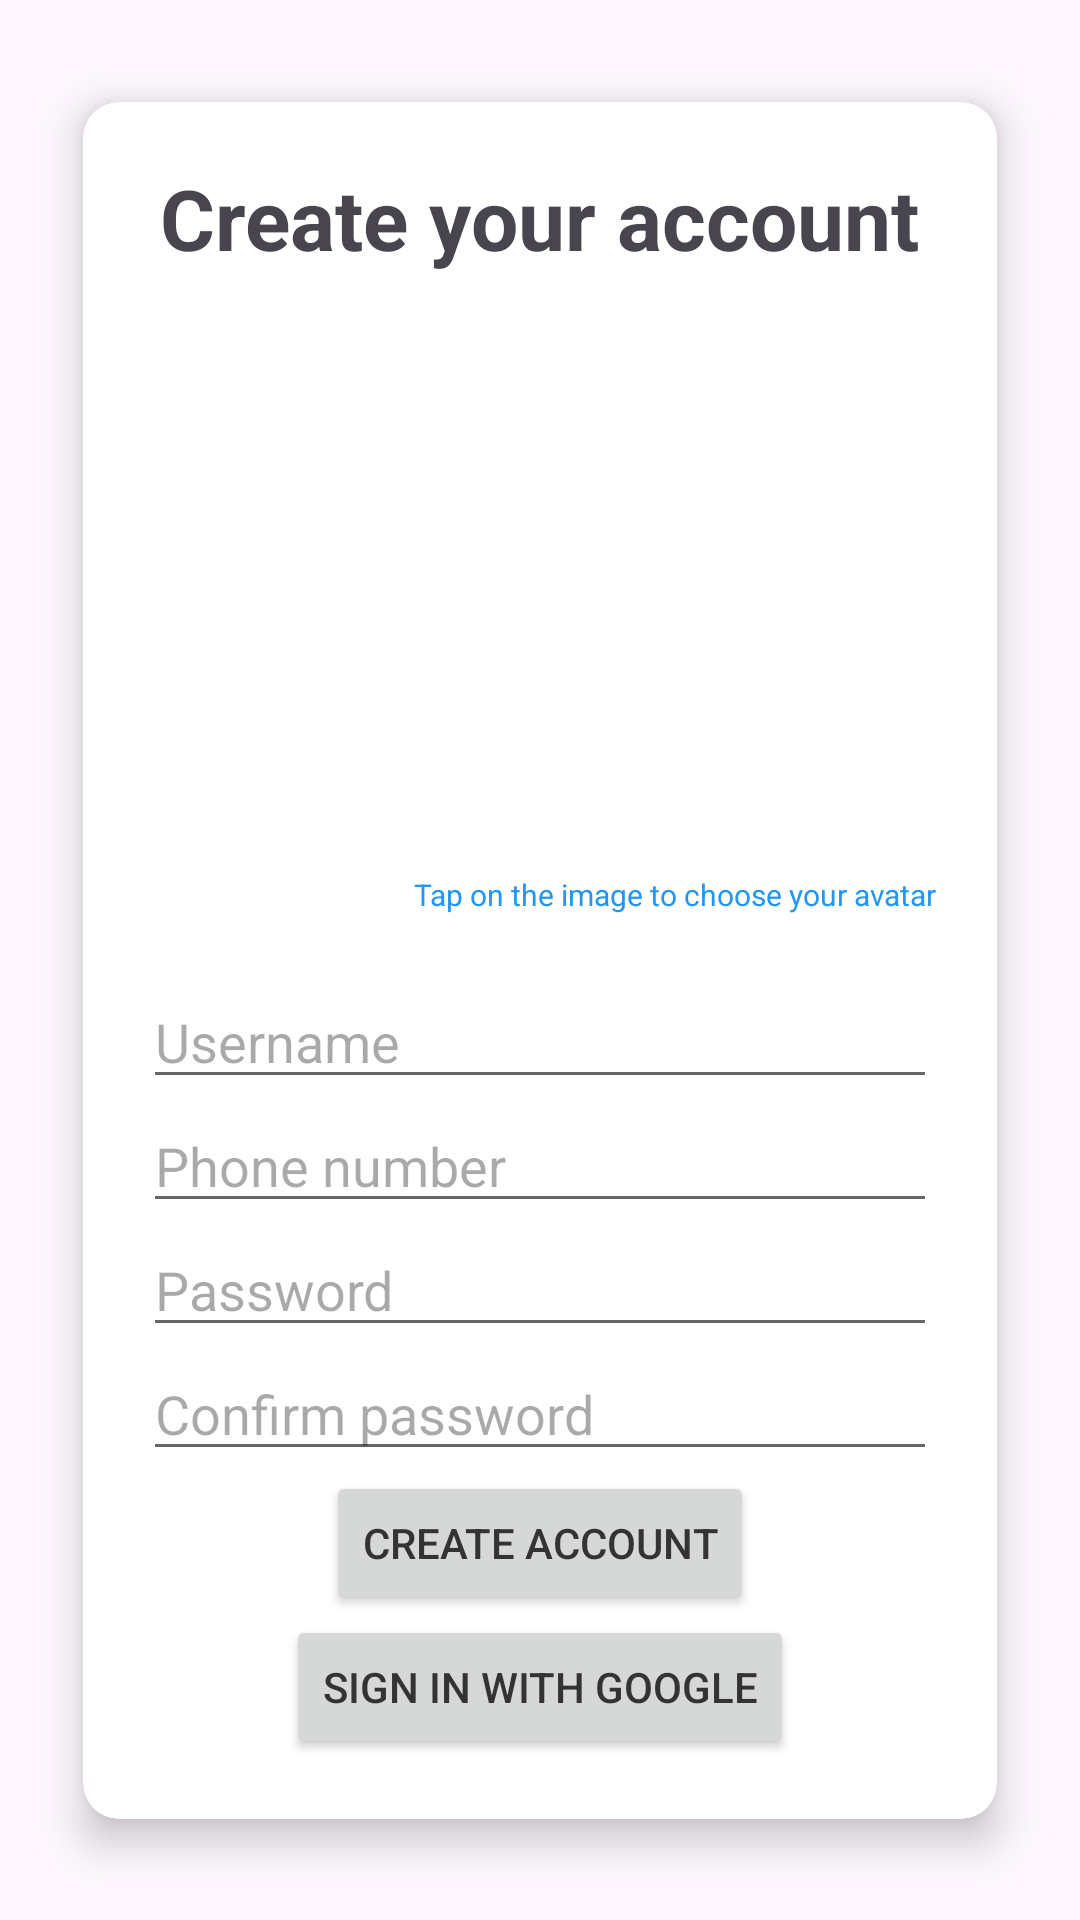

The Android layout XML behind this screen, and the referenced resources:
<!-- AndroidManifest.xml: application theme Theme.MantenteEnContacto -->
<!-- res/layout/activity_register.xml -->
<?xml version="1.0" encoding="utf-8"?>
<androidx.constraintlayout.widget.ConstraintLayout xmlns:android="http://schemas.android.com/apk/res/android"
    xmlns:app="http://schemas.android.com/apk/res-auto"
    xmlns:tools="http://schemas.android.com/tools"
    android:id="@+id/main"
    android:layout_width="match_parent"
    android:layout_height="match_parent"
    tools:context=".auth.RegisterActivity">

    <androidx.cardview.widget.CardView
        android:layout_width="match_parent"
        android:layout_height="wrap_content"

        android:layout_margin="16dp"
        app:cardCornerRadius="12dp"
        app:cardElevation="8dp"
        app:cardUseCompatPadding="true"
        app:layout_constraintBottom_toBottomOf="parent"
        app:layout_constraintTop_toTopOf="parent">

        <LinearLayout
            android:layout_width="match_parent"
            android:layout_height="wrap_content"
            android:orientation="vertical"
            android:padding="20dp">

            <TextView
                android:id="@+id/tvTitle"

                android:layout_width="wrap_content"

                android:layout_height="wrap_content"
                android:layout_gravity="center"
                android:layout_marginBottom="30dp"

                android:text="@string/auth_register_title"

                android:textSize="28sp"
                android:textStyle="bold" />


            <ImageView
                android:id="@+id/imgAvatar"
                android:layout_width="150dp"
                android:layout_height="150dp"
                android:layout_gravity="center"

                android:layout_marginBottom="20dp"
                android:clickable="true"
                android:background="?attr/selectableItemBackgroundBorderless"
                android:contentDescription="@string/auth_register_desc_avatar"
                />

            <TextView
                android:layout_width="wrap_content"
                android:layout_height="wrap_content"
                android:text="Tap on the image to choose your avatar"
                android:textSize="10sp"
                android:layout_gravity="end"
                android:textColor="@color/blue"
                android:layout_marginBottom="20dp"
                />

            <EditText
                android:id="@+id/etUsername"
                android:layout_width="match_parent"
                android:layout_height="wrap_content"
                android:hint="@string/auth_register_hint_username" />

            <EditText
                android:id="@+id/etPhoneNumber"

                android:layout_width="match_parent"

                android:layout_height="wrap_content"

                android:hint="@string/auth_register_hint_phone"
                android:inputType="phone" />

            <EditText
                android:id="@+id/etPassword"

                android:layout_width="match_parent"

                android:layout_height="wrap_content"
                android:hint="@string/auth_register_hint_password"

                android:inputType="textPassword" />

            <EditText
                android:id="@+id/etConfirmPassword"

                android:layout_width="match_parent"

                android:layout_height="wrap_content"
                android:hint="@string/auth_register_hint_confirm_password"
                android:inputType="textPassword" />

            <Button
                android:id="@+id/btnCreate"
                android:layout_width="wrap_content"
                android:layout_height="wrap_content"
                android:layout_gravity="center"
                android:text="@string/auth_register_btn_create" />

            <Button
                android:id="@+id/btnGoogle"

                android:layout_width="wrap_content"

                android:layout_height="wrap_content"
                android:layout_gravity="center"
                android:text="@string/auth_register_btn_google" />

        </LinearLayout>
    </androidx.cardview.widget.CardView>


</androidx.constraintlayout.widget.ConstraintLayout>
<!-- resources referenced by this layout -->
<resources>
  <color name="blue">#2196F3</color>
  <string name="auth_register_btn_create">Create account</string>
  <string name="auth_register_btn_google">Sign in with Google</string>
  <string name="auth_register_desc_avatar">Profile avatar, tap to change</string>
  <string name="auth_register_hint_confirm_password">Confirm password</string>
  <string name="auth_register_hint_password">Password</string>
  <string name="auth_register_hint_phone">Phone number</string>
  <string name="auth_register_hint_username">Username</string>
  <string name="auth_register_title">Create your account</string>
  <style name="Theme.MantenteEnContacto" parent="Base.Theme.MantenteEnContacto" />
  <style name="Base.Theme.MantenteEnContacto" parent="Theme.Material3.DayNight.NoActionBar">
          <item name="colorPrimary">@color/yellow</item>
          <item name="colorPrimaryVariant">@color/light_yellow</item>
          <item name="colorSecondary">@color/blue</item>
          <item name="android:textColorPrimary">@color/primary_text</item>
          <item name="android:textColorSecondary">@color/secondary_text</item>
          <item name="colorOnSurface">@color/primary_text</item>
      </style>
  <color name="yellow">#FFD54F</color>
  <color name="light_yellow">#FFF59D</color>
  <color name="primary_text">#333333</color>
  <color name="secondary_text">#666666</color>
</resources>
